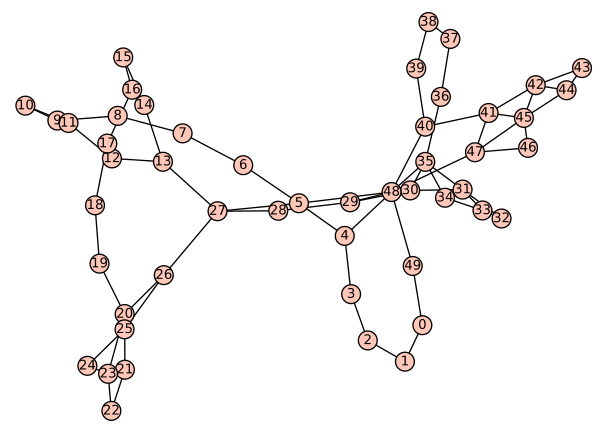

Values plotted in this chart, from the file beside it:
0, 1, 
0, 49, 
1, 2, 
2, 3, 
3, 4, 
4, 5, 
4, 48, 
5, 6, 
5, 27, 
5, 48, 
6, 7, 
7, 8, 
8, 9, 
9, 10, 
10, 11, 
11, 12, 
12, 13, 
13, 14, 
13, 27, 
14, 15, 
14, 16, 
15, 16, 
16, 17, 
17, 18, 
18, 19, 
19, 20, 
20, 21, 
20, 23, 
20, 26, 
21, 22, 
22, 23, 
23, 24, 
24, 25, 
25, 26, 
26, 27, 
27, 28, 
28, 29, 
29, 30, 
29, 48, 
30, 31, 
30, 35, 
31, 32, 
31, 33, 
31, 35, 
32, 33, 
33, 34, 
34, 35, 
35, 36, 
35, 48, 
36, 37, 
37, 38, 
38, 39, 
39, 40, 
40, 41, 
40, 48, 
41, 42, 
41, 45, 
41, 47, 
42, 43, 
42, 44, 
42, 45, 
... 7 more rows
